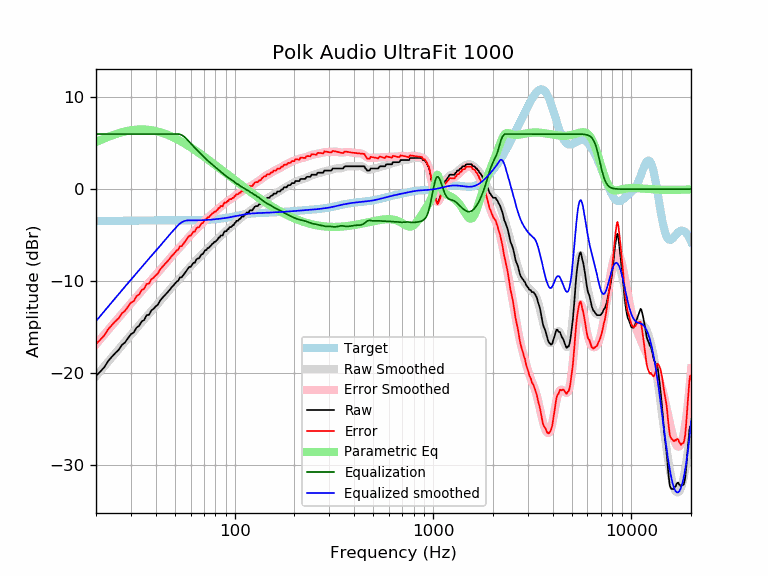

The table this chart was drawn from, first rows:
frequency, raw, error, smoothed, error_smoothed, equalization, parametric_eq, equalized_raw, equalized_smoothed, target
20, -20.31, -16.84, -20.35, -16.88, 6.00, 5.12, -14.31, -14.35, -3.47
21, -19.85, -16.39, -19.81, -16.35, 6.00, 5.33, -13.85, -13.81, -3.47
22, -19.38, -15.92, -19.29, -15.83, 6.00, 5.52, -13.38, -13.29, -3.46
23, -18.71, -15.25, -18.79, -15.33, 6.00, 5.69, -12.71, -12.79, -3.46
24, -18.25, -14.80, -18.31, -14.86, 6.00, 5.84, -12.25, -12.31, -3.45
25, -17.83, -14.38, -17.86, -14.41, 6.00, 5.98, -11.83, -11.86, -3.45
26, -17.49, -14.05, -17.42, -13.97, 6.00, 6.10, -11.49, -11.42, -3.45
27, -16.95, -13.51, -17.00, -13.56, 6.00, 6.20, -10.95, -11.00, -3.44
28, -16.67, -13.24, -16.60, -13.17, 6.00, 6.28, -10.67, -10.60, -3.44
29, -16.20, -12.77, -16.22, -12.78, 6.00, 6.35, -10.20, -10.22, -3.43
30, -15.77, -12.35, -15.84, -12.41, 6.00, 6.41, -9.77, -9.84, -3.43
31, -15.59, -12.17, -15.48, -12.06, 6.00, 6.45, -9.59, -9.48, -3.42
32, -15.06, -11.64, -15.13, -11.71, 6.00, 6.48, -9.06, -9.13, -3.42
33, -14.86, -11.45, -14.79, -11.38, 6.00, 6.50, -8.86, -8.79, -3.41
34, -14.38, -10.97, -14.46, -11.06, 6.00, 6.50, -8.38, -8.46, -3.41
35, -14.22, -10.82, -14.15, -10.75, 6.00, 6.50, -8.22, -8.15, -3.40
36, -13.70, -10.30, -13.85, -10.45, 6.00, 6.48, -7.70, -7.85, -3.40
37, -13.67, -10.28, -13.56, -10.16, 6.00, 6.45, -7.67, -7.56, -3.40
38, -13.19, -9.80, -13.27, -9.88, 6.00, 6.42, -7.19, -7.27, -3.39
39, -13.01, -9.62, -12.99, -9.60, 6.00, 6.38, -7.01, -6.99, -3.39
40, -12.75, -9.37, -12.72, -9.33, 6.00, 6.33, -6.75, -6.72, -3.39
41, -12.56, -9.18, -12.45, -9.07, 6.00, 6.27, -6.56, -6.45, -3.39
42, -12.15, -8.77, -12.19, -8.80, 6.00, 6.21, -6.15, -6.19, -3.38
43, -11.87, -8.49, -11.93, -8.54, 6.00, 6.14, -5.87, -5.93, -3.38
44, -11.64, -8.26, -11.67, -8.29, 6.00, 6.07, -5.64, -5.67, -3.38
45, -11.42, -8.04, -11.42, -8.04, 6.00, 5.99, -5.42, -5.42, -3.38
46, -11.19, -7.81, -11.18, -7.79, 6.00, 5.91, -5.19, -5.18, -3.38
47, -10.96, -7.58, -10.94, -7.56, 6.00, 5.82, -4.96, -4.94, -3.38
48, -10.69, -7.31, -10.72, -7.34, 6.00, 5.73, -4.69, -4.72, -3.38
49, -10.50, -7.12, -10.50, -7.12, 6.00, 5.64, -4.50, -4.50, -3.38
50, -10.28, -6.90, -10.29, -6.91, 6.00, 5.55, -4.28, -4.29, -3.38
51, -10.05, -6.67, -10.09, -6.71, 6.00, 5.46, -4.05, -4.09, -3.39
52, -9.95, -6.57, -9.89, -6.51, 6.00, 5.36, -3.95, -3.89, -3.39
53, -9.59, -6.20, -9.70, -6.31, 5.97, 5.26, -3.63, -3.73, -3.39
54, -9.59, -6.20, -9.50, -6.11, 5.90, 5.17, -3.70, -3.61, -3.39
55, -9.37, -5.98, -9.31, -5.92, 5.79, 5.07, -3.58, -3.52, -3.39
56, -9.14, -5.75, -9.12, -5.72, 5.66, 4.96, -3.48, -3.45, -3.39
57, -8.91, -5.52, -8.92, -5.53, 5.51, 4.86, -3.40, -3.41, -3.39
58, -8.68, -5.29, -8.74, -5.34, 5.34, 4.76, -3.34, -3.39, -3.39
59, -8.45, -5.06, -8.56, -5.16, 5.16, 4.66, -3.29, -3.39, -3.39
60, -8.45, -5.06, -8.38, -4.99, 4.99, 4.56, -3.46, -3.39, -3.39
61, -8.23, -4.84, -8.22, -4.82, 4.82, 4.46, -3.41, -3.39, -3.39
62, -8.00, -4.61, -8.05, -4.66, 4.66, 4.36, -3.34, -3.39, -3.39
63, -8.00, -4.61, -7.90, -4.51, 4.51, 4.25, -3.50, -3.39, -3.39
64, -7.67, -4.28, -7.75, -4.36, 4.36, 4.15, -3.32, -3.39, -3.39
65, -7.54, -4.16, -7.60, -4.21, 4.21, 4.05, -3.33, -3.39, -3.39
66, -7.54, -4.16, -7.45, -4.06, 4.06, 3.95, -3.48, -3.38, -3.38
67, -7.31, -3.93, -7.30, -3.92, 3.92, 3.85, -3.39, -3.38, -3.38
68, -7.09, -3.72, -7.15, -3.77, 3.77, 3.75, -3.32, -3.37, -3.37
69, -7.06, -3.69, -7.00, -3.63, 3.63, 3.65, -3.43, -3.37, -3.37
70, -6.86, -3.50, -6.86, -3.50, 3.50, 3.55, -3.36, -3.36, -3.36
71, -6.63, -3.28, -6.72, -3.37, 3.37, 3.46, -3.27, -3.35, -3.35
72, -6.62, -3.28, -6.59, -3.24, 3.24, 3.36, -3.38, -3.35, -3.35
73, -6.40, -3.06, -6.46, -3.12, 3.12, 3.26, -3.28, -3.34, -3.34
74, -6.40, -3.07, -6.34, -3.01, 3.01, 3.17, -3.40, -3.33, -3.33
75, -6.23, -2.91, -6.22, -2.90, 2.90, 3.07, -3.33, -3.32, -3.32
76, -6.11, -2.80, -6.10, -2.79, 2.79, 2.98, -3.32, -3.31, -3.31
77, -5.95, -2.65, -5.99, -2.69, 2.69, 2.89, -3.26, -3.30, -3.30
78, -5.88, -2.59, -5.88, -2.59, 2.59, 2.80, -3.29, -3.29, -3.29
79, -5.72, -2.44, -5.77, -2.49, 2.49, 2.71, -3.23, -3.28, -3.28
... 553 more rows
